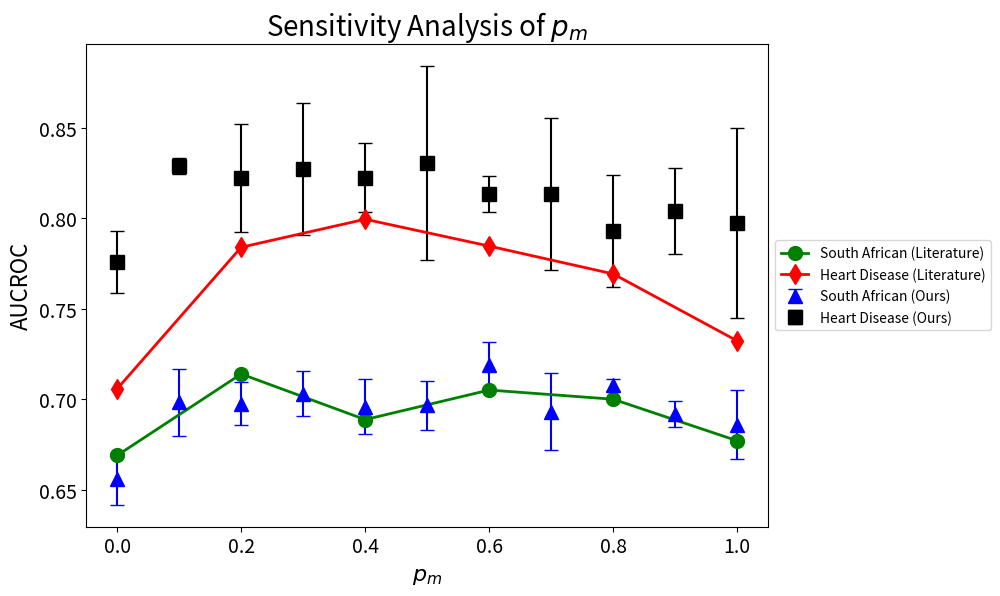

Write the Python code that produced this figure.
import matplotlib.pyplot as plt
import numpy as np

# Data
x_values = np.arange(0, 1.1, 0.1)  # x-values from 0 to 1.0 in increments of 0.1

# First dataset
saheart_ours = [
    0.656003289,
    0.698190789,
    0.697505482,
    0.703042763,
    0.695805921,
    0.696628289,
    0.718722588,
    0.693037281,
    0.707730263,
    0.691694079,
    0.685827851
]
sa_heart_std_devs_1 = [
    0.01437993,
    0.018291182,
    0.012003293,
    0.01257202,
    0.015216483,
    0.013447421,
    0.012613731,
    0.021235797,
    0.003317113,
    0.007271802,
    0.019043172
]

# Second dataset
heart_ours = [
    0.775657895,
    0.82872807,
    0.822222222,
    0.827046784,
    0.822368421,
    0.830555556,
    0.813450292,
    0.813377193,
    0.793055556,
    0.804093567,
    0.79751462
]
heart_std_devs_2 = [
    0.017224338,
    0.004478197,
    0.02993749,
    0.036353494,
    0.019068862,
    0.05356686,
    0.009783586,
    0.042207934,
    0.031014489,
    0.023822224,
    0.052438119
]

x_values_2 = [
    0.0,
    0.2,
    0.4,
    0.6,
    0.8,
    1.0
]
# Dataset 3 (solid red line)
saheart_truth = [
    0.668885884,
    0.713906012,
    0.688691225,
    0.705031487,
    0.69994672,
    0.677000977
]

heart_truth = [
    0.705680843,
    0.783928175,
    0.79940633,
    0.78457938,
    0.769209451,
    0.73219619
]

# Plot
plt.figure(figsize=(10, 6))
ms = 10

# Dataset 1: Original data
plt.errorbar(
    x_values, saheart_ours, yerr=sa_heart_std_devs_1, fmt='^', capsize=5, capthick=1,
    color='blue', label='South African (Ours)', markersize=ms
)

# Dataset 2: New data
plt.errorbar(
    x_values, heart_ours, yerr=heart_std_devs_2, fmt='s', capsize=5, capthick=1,
    color='black', label='Heart Disease (Ours)', markersize=ms
)

# Dataset 3: Line with dots
plt.plot(
    x_values_2, saheart_truth, linestyle='-', color='green', linewidth=2, marker='o', label='South African (Literature)', markersize=ms
)

# Dataset 4: Line with dots
plt.plot(
    x_values_2, heart_truth, linestyle='-', color='red', linewidth=2, marker='d', label='Heart Disease (Literature)', markersize=ms
)

# Labels and title
plt.title(r'Sensitivity Analysis of $p_m$', fontsize=20)
plt.xlabel(r'$p_m$', fontsize=16)
plt.ylabel('AUCROC', fontsize=16)

# Grid and legend
plt.legend(fontsize=10, loc='center left', bbox_to_anchor=(1, 0.5))
plt.tight_layout()
plt.tick_params(axis='both', which='major', labelsize=14)

# Show plot
plt.savefig("hp_sensitivity.png")
